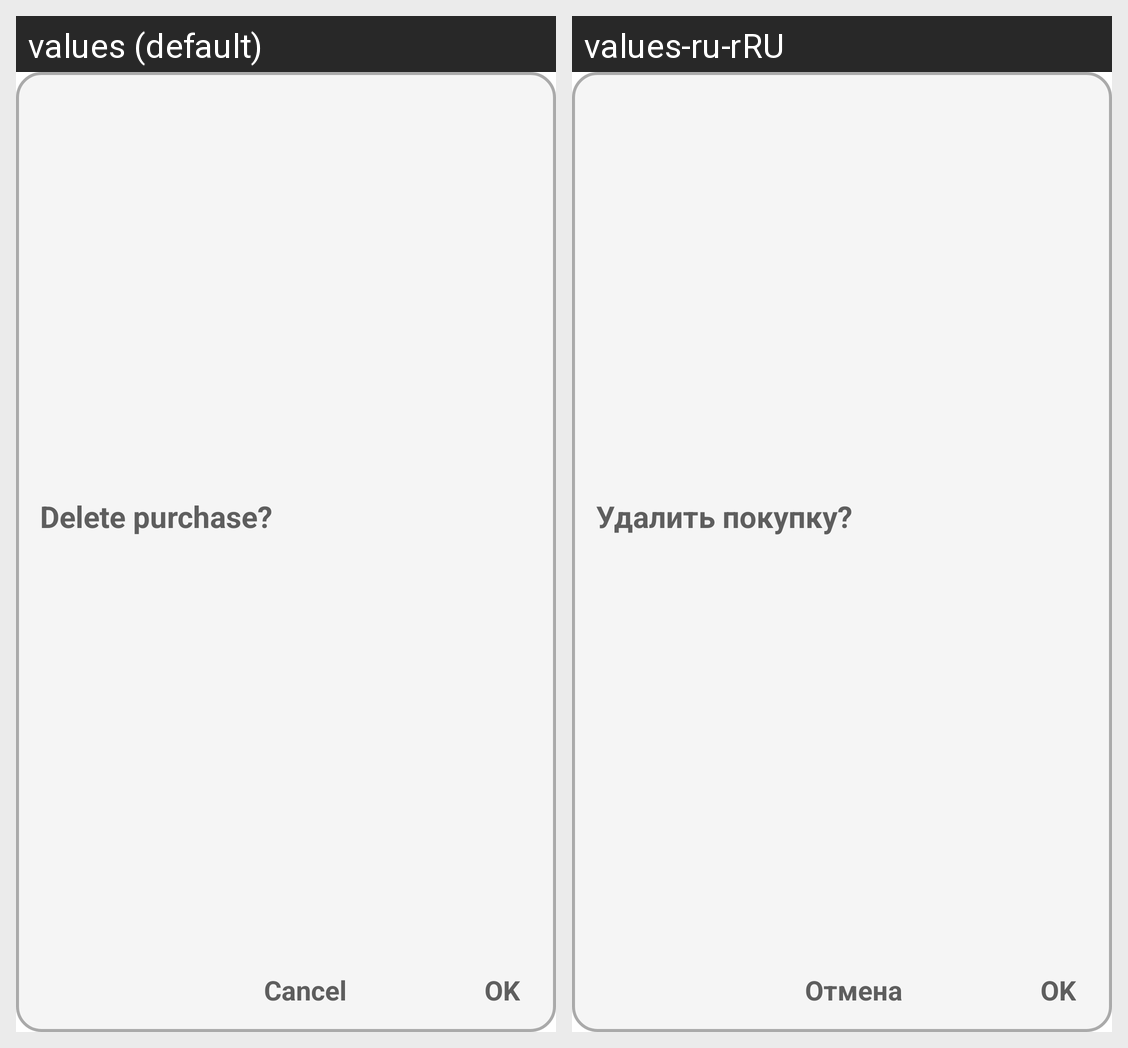

Translations of the strings shown on this Android screen, per locale in the grid:
Android screen res/layout/delete_purchase_dialog.xml rendered under 2 locales, left to right: values (default), values-ru-rRU. Device: Nexus 5 (rendered at 1080×1920; each locale shown at half size, 540×960, under a caption strip naming it); theme Theme.PartyBankCalculator.
Strings drawn on this screen, with the default value and each locale's value (text and hints the layout hard-codes, and strings that could not be matched under every locale, appear in the picture but are not listed):

delete_purchase
  values: Delete purchase?
  values-ru-rRU: Удалить покупку?

ok
  values: OK
  values-ru-rRU: OK

cancel
  values: Cancel
  values-ru-rRU: Отмена
